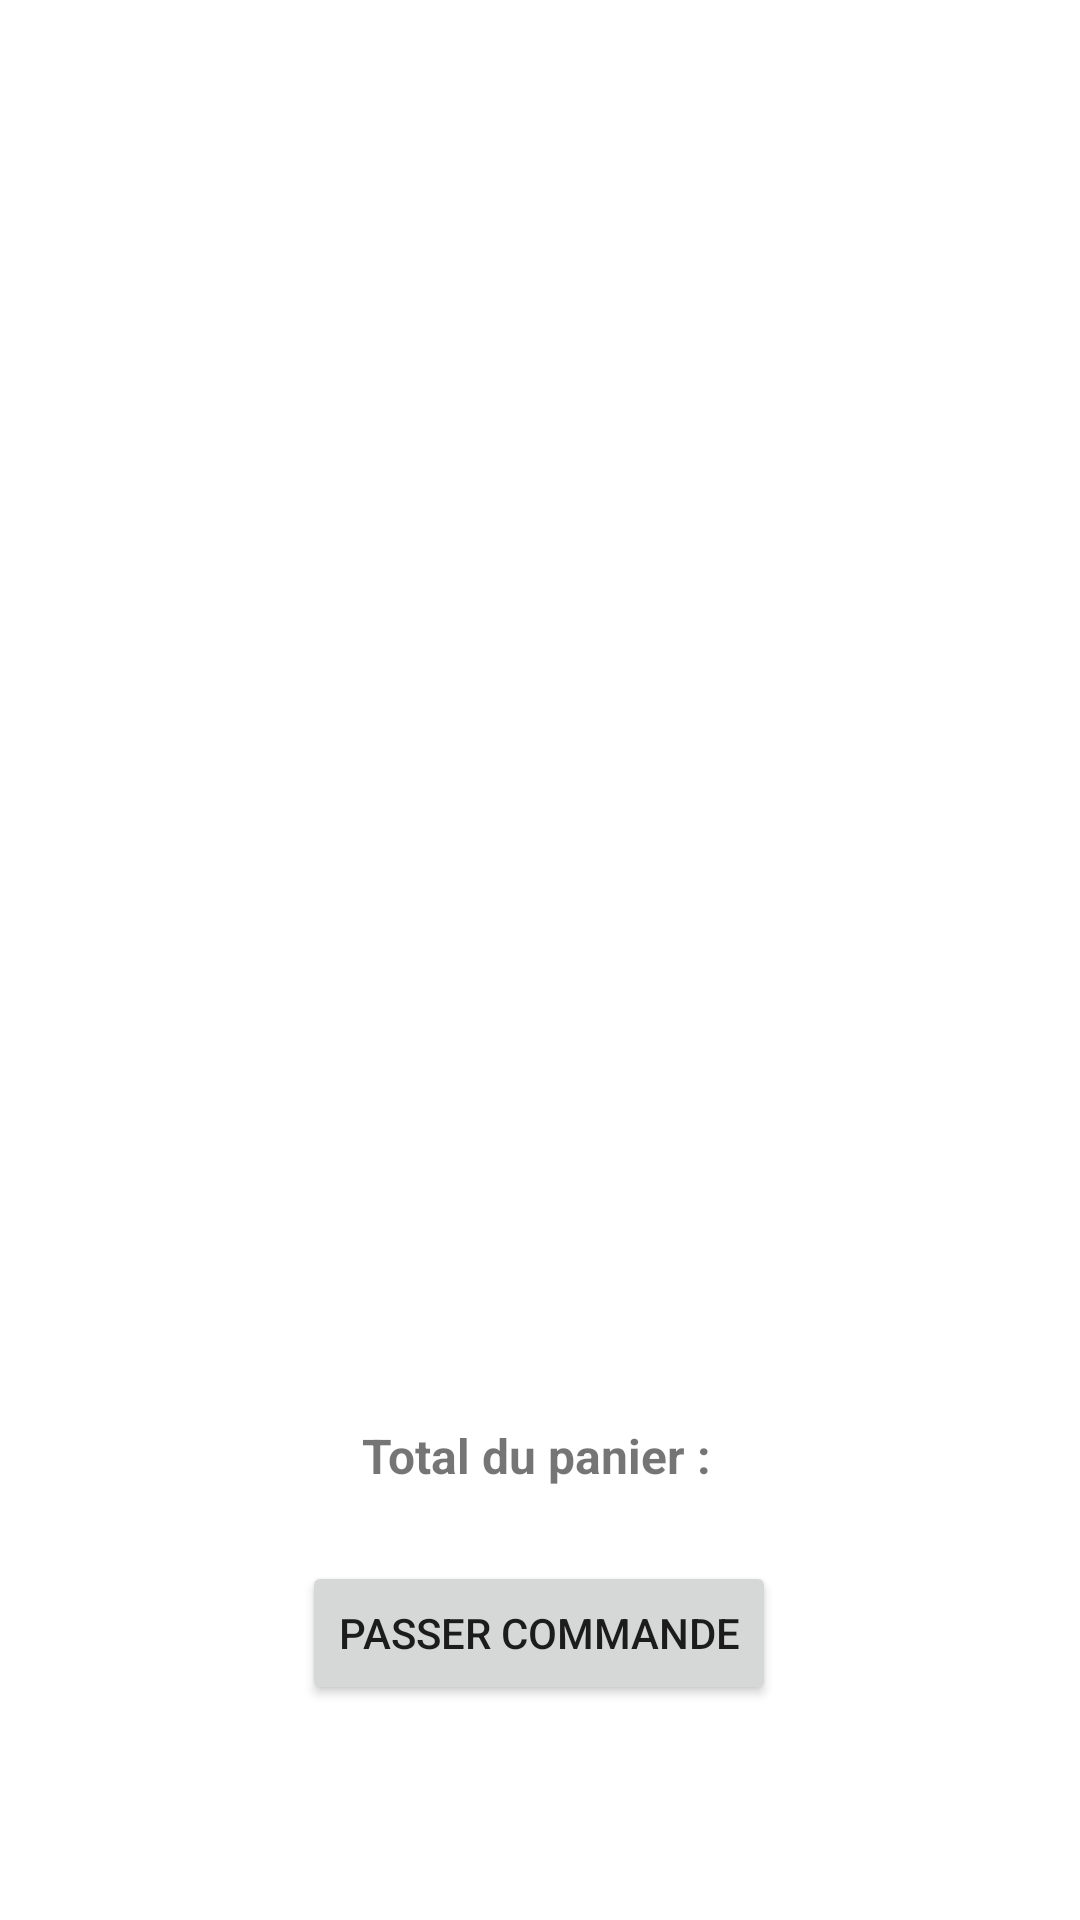

Layout XML and referenced resources for this Android screen:
<!-- AndroidManifest.xml: application theme Theme.AndroidERestaurant -->
<!-- res/layout/activity_basket.xml -->
<?xml version="1.0" encoding="utf-8"?>
<androidx.constraintlayout.widget.ConstraintLayout xmlns:android="http://schemas.android.com/apk/res/android"
    xmlns:app="http://schemas.android.com/apk/res-auto"
    xmlns:tools="http://schemas.android.com/tools"
    android:layout_width="match_parent"
    android:layout_height="match_parent"
    tools:context=".BasketActivity">

    <androidx.recyclerview.widget.RecyclerView
        android:id="@+id/recyclerViewBasket"
        android:layout_width="match_parent"
        android:layout_height="0dp"
        android:layout_marginBottom="20dp"
        app:layout_constraintBottom_toTopOf="@+id/totalPrice"
        app:layout_constraintEnd_toEndOf="parent"
        app:layout_constraintStart_toStartOf="parent"
        app:layout_constraintTop_toTopOf="parent" />

    <Button
        android:id="@+id/passercommande"
        android:layout_width="wrap_content"
        android:layout_height="wrap_content"
        android:text="Passer Commande"
        app:layout_constraintBottom_toBottomOf="parent"
        app:layout_constraintEnd_toEndOf="parent"
        app:layout_constraintHorizontal_bias="0.498"
        app:layout_constraintStart_toStartOf="parent"
        app:layout_constraintTop_toTopOf="parent"
        app:layout_constraintVertical_bias="0.879" />

    <TextView
        android:id="@+id/totalPrice"
        android:layout_width="wrap_content"
        android:layout_height="wrap_content"
        android:layout_marginBottom="144dp"
        android:text="Total du panier : "
        android:textSize="16sp"
        android:textStyle="bold"
        app:layout_constraintBottom_toBottomOf="parent"
        app:layout_constraintEnd_toEndOf="parent"
        app:layout_constraintHorizontal_bias="0.503"
        app:layout_constraintStart_toStartOf="parent" />

</androidx.constraintlayout.widget.ConstraintLayout>
<!-- resources referenced by this layout -->
<resources>
  <style name="Theme.AndroidERestaurant" parent="Theme.MaterialComponents.DayNight.DarkActionBar">
          
          <item name="colorPrimary">@color/blue_500</item>
          <item name="colorPrimaryVariant">@color/blue_500</item>
          <item name="colorOnPrimary">@color/white</item>
          
          <item name="colorSecondary">@color/teal_200</item>
          <item name="colorSecondaryVariant">@color/teal_700</item>
          <item name="colorOnSecondary">@color/black</item>
          
          <item name="android:statusBarColor">?attr/colorPrimaryVariant</item>
          
      </style>
  <color name="blue_500">#00BCD4</color>
  <color name="white">#FFFFFFFF</color>
  <color name="teal_200">#FF03DAC5</color>
  <color name="teal_700">#FF018786</color>
  <color name="black">#FF000000</color>
</resources>
